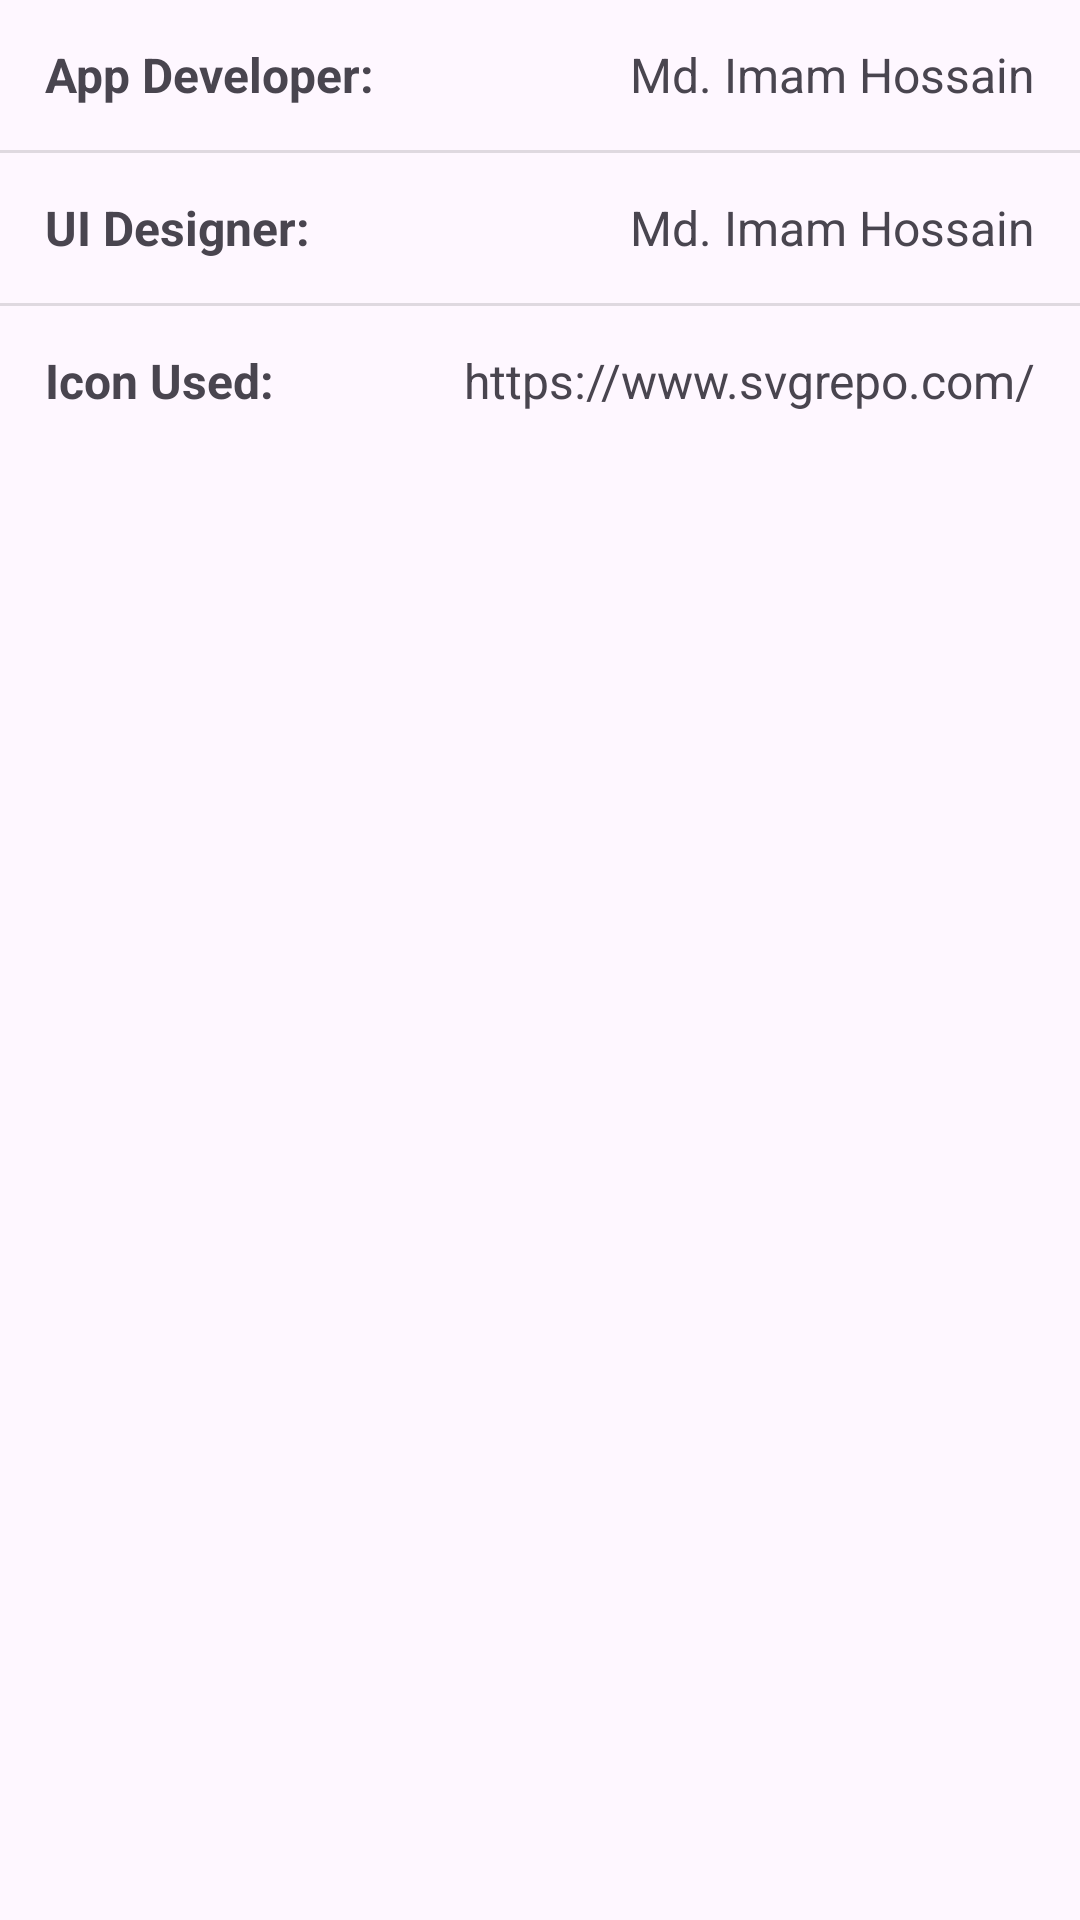

Produce the Android XML layout that renders to this screen, including the resource entries it uses.
<!-- AndroidManifest.xml: application theme Theme.BDBusRoute -->
<!-- res/layout/view_about_app.xml -->
<?xml version="1.0" encoding="utf-8"?>
<LinearLayout
    xmlns:android="http://schemas.android.com/apk/res/android"
    android:layout_width="match_parent"
    android:layout_height="match_parent"
    android:orientation="vertical">

    <androidx.core.widget.NestedScrollView
        android:layout_width="match_parent"
        android:layout_height="match_parent">

        <LinearLayout
            android:layout_width="match_parent"
            android:layout_height="wrap_content"
            android:orientation="vertical">


            <LinearLayout
                android:layout_width="match_parent"
                android:layout_height="50dp"
                android:layout_marginStart="15dp"
                android:layout_marginEnd="15dp"
                android:orientation="horizontal">

                <TextView
                    android:layout_width="wrap_content"
                    android:layout_height="50dp"
                    android:text="App Developer:"
                    android:textSize="16sp"
                    android:textStyle="bold"
                    android:gravity="center|start"/>

                <TextView
                    android:layout_width="0dp"
                    android:layout_height="50dp"
                    android:text="Md. Imam Hossain"
                    android:layout_weight="1"
                    android:textSize="16sp"
                    android:gravity="center|end"/>

            </LinearLayout>


            <View
                android:layout_width="match_parent"
                android:layout_height="1dp"
                android:background="?android:attr/listDivider" />
            <LinearLayout
                android:layout_width="match_parent"
                android:layout_height="50dp"
                android:layout_marginStart="15dp"
                android:layout_marginEnd="15dp"
                android:orientation="horizontal">

                <TextView
                    android:layout_width="wrap_content"
                    android:layout_height="50dp"
                    android:text="UI Designer:"
                    android:textSize="16sp"
                    android:textStyle="bold"
                    android:gravity="center|start"/>

                <TextView
                    android:layout_width="0dp"
                    android:layout_height="50dp"
                    android:text="Md. Imam Hossain"
                    android:layout_weight="1"
                    android:textSize="16sp"
                    android:gravity="center|end"/>

            </LinearLayout>


            <View
                android:layout_width="match_parent"
                android:layout_height="1dp"
                android:background="?android:attr/listDivider" />
            <LinearLayout
                android:layout_width="match_parent"
                android:layout_height="50dp"
                android:layout_marginStart="15dp"
                android:layout_marginEnd="15dp"
                android:orientation="horizontal">

                <TextView
                    android:layout_width="wrap_content"
                    android:layout_height="50dp"
                    android:text="@string/icon_used_tag"
                    android:textSize="16sp"
                    android:textStyle="bold"
                    android:gravity="center|start"/>

                <TextView
                    android:layout_width="0dp"
                    android:layout_height="50dp"
                    android:text="@string/icon_used"
                    android:layout_weight="1"
                    android:textSize="16sp"
                    android:gravity="center|end"/>

            </LinearLayout>


        </LinearLayout>


    </androidx.core.widget.NestedScrollView>

</LinearLayout>
<!-- resources referenced by this layout -->
<resources>
  <string name="icon_used">https://www.svgrepo.com/</string>
  <string name="icon_used_tag">Icon Used:</string>
  <style name="Theme.BDBusRoute" parent="Base.Theme.BDBusRoute" />
  <style name="Base.Theme.BDBusRoute" parent="Theme.Material3.DayNight.NoActionBar">
          
          <item name="colorPrimary">@color/color_white</item>
          <item name="colorPrimaryVariant">@color/color_white</item>
          <item name="colorOnPrimary">@color/color_dark</item>
          
          <item name="colorSecondary">@color/white</item>
          <item name="colorOnSecondary">@color/color_background_white</item>
          <item name="cardForegroundColor">#00223C</item>
          
          <item name="android:navigationBarColor">@color/color_white</item>
          <item name="titleTextColor">@color/white</item>
          
          <item name="android:statusBarColor">?attr/colorPrimary</item>
          <item name="android:windowLightStatusBar">@color/black</item>
          <item name="android:windowLightNavigationBar" tools:targetApi="27">@color/black</item>
          
          <item name="android:actionBarStyle">@style/MyActionBar</item>
      </style>
  <color name="color_white">#FFFFFF</color>
  <color name="color_dark">#0A0B0B</color>
  <color name="white">#FFFFFFFF</color>
  <color name="color_background_white">#F2F2F2</color>
  <color name="black">#FF000000</color>
  <style name="MyActionBar" parent="@android:style/Widget.Holo.Light.ActionBar">
          <item name="android:background">@color/color_dark</item>
      </style>
</resources>
